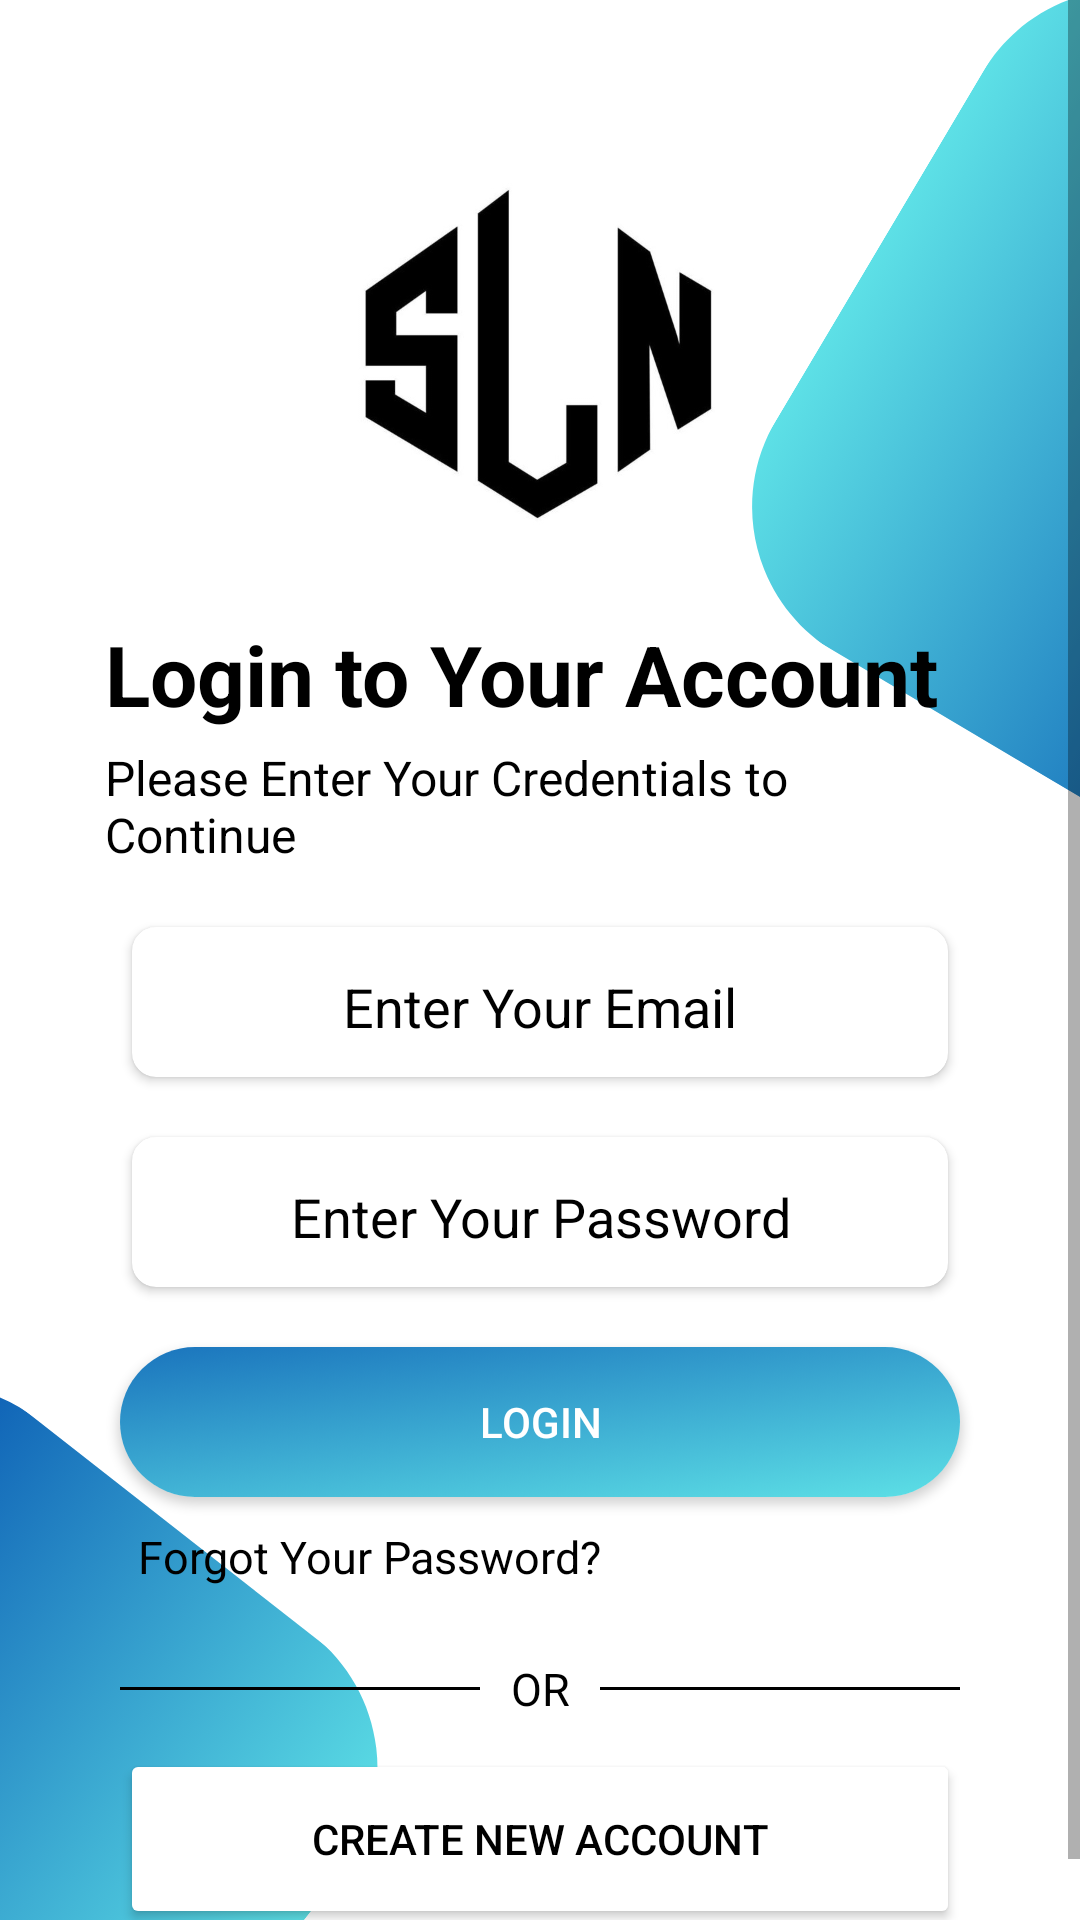

Here is an Android app screen rendered from its layout file. Give the layout XML and the strings, colors and styles it references.
<!-- AndroidManifest.xml: application theme Theme.Carsln -->
<!-- res/layout/fragment_log_in.xml -->
<?xml version="1.0" encoding="utf-8"?>
<RelativeLayout xmlns:android="http://schemas.android.com/apk/res/android"
    xmlns:app="http://schemas.android.com/apk/res-auto"
    xmlns:tools="http://schemas.android.com/tools"
    android:layout_width="match_parent"
    android:layout_height="match_parent"
    android:background="@drawable/sln_log"
    tools:context=".fragments.LogInFragment">

    <ScrollView
        android:layout_width="match_parent"
        android:layout_height="match_parent">

    <androidx.constraintlayout.widget.ConstraintLayout
        android:layout_width="match_parent"
        android:layout_height="wrap_content">

        <com.google.android.material.imageview.ShapeableImageView
            android:id="@+id/LoginGoBack"
            android:layout_width="40dp"
            android:layout_height="40dp"
            android:layout_alignParentEnd="true"
            android:layout_marginTop="12dp"
            android:layout_marginEnd="16dp"
            android:adjustViewBounds="true"
            android:hapticFeedbackEnabled="true"
            android:scaleType="centerCrop"
            android:src="@drawable/baseline_close_24"
            app:layout_constraintEnd_toEndOf="parent"
            app:layout_constraintTop_toTopOf="parent"
            app:shapeAppearance="@style/RoundShape.App.50percent" />

        <com.google.android.material.imageview.ShapeableImageView
            android:id="@+id/SLNLogo"
            android:layout_width="160dp"
            android:layout_height="160dp"
            android:layout_marginStart="130dp"
            android:layout_marginTop="38dp"
            android:layout_marginEnd="131dp"
            android:adjustViewBounds="true"
            android:scaleType="centerCrop"
            android:src="@drawable/sln"
            app:layout_constraintEnd_toEndOf="parent"
            app:layout_constraintStart_toStartOf="parent"
            app:layout_constraintTop_toTopOf="parent"
            app:shapeAppearance="@style/RoundShape.App.50percent" />

        <TextView
            android:id="@+id/textViewforgot"
            android:layout_width="match_parent"
            android:layout_height="wrap_content"
            android:layout_marginStart="35dp"
            android:layout_marginTop="8dp"
            android:layout_marginEnd="45dp"
            android:fontFamily="sans-serif"
            android:text="Login to Your Account"
            android:textColor="@color/black"
            android:textSize="28sp"
            android:textStyle="bold"
            app:layout_constraintEnd_toEndOf="parent"
            app:layout_constraintStart_toStartOf="parent"
            app:layout_constraintTop_toBottomOf="@+id/SLNLogo" />

        <TextView
            android:id="@+id/textView"
            android:layout_width="match_parent"
            android:layout_height="wrap_content"
            android:layout_marginStart="35dp"
            android:layout_marginTop="5dp"
            android:layout_marginEnd="45dp"
            android:fontFamily="sans-serif"
            android:text="Please Enter Your Credentials to Continue"
            android:textColor="@color/black"
            android:textSize="16sp"
            app:layout_constraintEnd_toEndOf="parent"
            app:layout_constraintStart_toStartOf="parent"
            app:layout_constraintTop_toBottomOf="@+id/textViewforgot" />


        <androidx.cardview.widget.CardView
            android:id="@+id/cardViewsignmail"
            android:layout_width="272dp"
            android:layout_height="50dp"
            android:layout_marginTop="20dp"
            android:hapticFeedbackEnabled="true"
            app:cardBackgroundColor="@color/white"
            app:cardCornerRadius="8dp"
            app:layout_constraintEnd_toEndOf="parent"
            app:layout_constraintStart_toStartOf="parent"
            app:layout_constraintTop_toBottomOf="@+id/textView">

            <EditText
                android:id="@+id/etEmailSignIn"
                android:layout_width="272dp"
                android:layout_height="50dp"
                android:backgroundTint="@color/white"
                android:ems="10"
                android:gravity="center"
                android:hint="Enter Your Email"
                android:inputType="textEmailAddress"
                android:textColor="@color/black"
                android:textColorHint="@color/black" />

        </androidx.cardview.widget.CardView>


        <androidx.cardview.widget.CardView
            android:id="@+id/cardViewsignpass"
            android:layout_width="272dp"
            android:layout_height="50dp"
            android:layout_marginTop="20dp"
            android:hapticFeedbackEnabled="true"
            app:cardBackgroundColor="@color/white"
            app:cardCornerRadius="8dp"
            app:layout_constraintEnd_toEndOf="parent"
            app:layout_constraintStart_toStartOf="parent"
            app:layout_constraintTop_toBottomOf="@+id/cardViewsignmail">

            <EditText
                android:id="@+id/etPasswordSignIn"
                android:layout_width="match_parent"
                android:layout_height="match_parent"
                android:backgroundTint="@color/white"
                android:ems="10"
                android:gravity="center"
                android:hint="Enter Your Password"
                android:inputType="textPassword"
                android:textColor="@color/black"
                android:textColorHint="@color/black" />

        </androidx.cardview.widget.CardView>


        <androidx.cardview.widget.CardView
            android:id="@+id/btnAddProfileCard"
            android:layout_width="280dp"
            android:layout_height="50dp"
            android:layout_marginTop="20dp"
            android:background="@drawable/sln_background"
            app:cardCornerRadius="180dp"
            app:layout_constraintEnd_toEndOf="parent"
            app:layout_constraintStart_toStartOf="parent"
            app:layout_constraintTop_toBottomOf="@+id/cardViewsignpass"
            app:shapeAppearance="@style/RoundShape.App.50percent">

            <androidx.appcompat.widget.AppCompatButton
                android:id="@+id/btnLogIn"
                android:layout_width="match_parent"
                android:layout_height="match_parent"
                android:background="@drawable/sln_background"
                android:hapticFeedbackEnabled="true"
                android:clipChildren="false"
                android:clipToPadding="false"
                android:foreground="?attr/selectableItemBackground"
                android:text="LOGIN"
                android:textColor="@color/white"
                app:shapeAppearance="@style/RoundShape.App.50percent" />

        </androidx.cardview.widget.CardView>


        <TextView
            android:id="@+id/tvForgot"
            android:layout_width="wrap_content"
            android:layout_height="40dp"
            android:layout_marginStart="72dp"
            android:layout_marginEnd="186dp"
            android:fontFamily="sans-serif"
            android:gravity="center"
            android:hapticFeedbackEnabled="true"
            android:text="Forgot Your Password?"
            android:textColor="@color/black"
            android:textSize="15sp"
            app:layout_constraintEnd_toEndOf="parent"
            app:layout_constraintStart_toStartOf="parent"
            app:layout_constraintTop_toBottomOf="@+id/btnAddProfileCard" />


        <LinearLayout
            android:id="@+id/linearOR"
            android:layout_width="wrap_content"
            android:layout_height="40dp"
            android:layout_marginTop="4dp"
            app:layout_constraintEnd_toEndOf="parent"
            app:layout_constraintStart_toStartOf="parent"
            app:layout_constraintTop_toBottomOf="@+id/tvForgot">

            <View
                android:id="@+id/viewforgotcont"
                android:layout_width="120dp"
                android:layout_height="1dp"
                android:layout_gravity="center"
                android:background="@color/black"
                app:layout_constraintStart_toStartOf="parent"
                app:layout_constraintTop_toBottomOf="@+id/tvForgot"
                app:shapeAppearance="@style/RoundShape.App.8percent" />

            <TextView
                android:id="@+id/tvsignuplogin"
                android:layout_width="40dp"
                android:layout_height="40dp"
                android:fontFamily="sans-serif"
                android:gravity="center"
                android:text="OR"
                android:textColor="@color/black"
                android:textSize="15sp"
                app:layout_constraintEnd_toStartOf="@+id/viewforgot"
                app:layout_constraintStart_toEndOf="@+id/viewforgotcont"
                app:layout_constraintTop_toBottomOf="@+id/tvForgot" />


            <View
                android:id="@+id/viewforgot"
                android:layout_width="120dp"
                android:layout_height="1dp"
                android:layout_gravity="center"
                android:background="@color/black"
                app:layout_constraintEnd_toEndOf="parent"
                app:layout_constraintTop_toBottomOf="@+id/tvForgot"
                app:shapeAppearance="@style/RoundShape.App.8percent" />

        </LinearLayout>

        <Button
            android:id="@+id/tvSignUp"
            android:layout_width="280dp"
            android:layout_height="60dp"
            android:layout_marginBottom="18dp"
            android:backgroundTint="@color/white"
            android:hapticFeedbackEnabled="true"
            android:text="Create New Account"
            android:textColor="@color/black"
            app:layout_constraintBottom_toBottomOf="parent"
            app:layout_constraintEnd_toEndOf="parent"
            app:layout_constraintStart_toStartOf="parent"
            app:layout_constraintTop_toBottomOf="@+id/linearOR"
            app:shapeAppearance="@style/RoundShape.App.50percent" />



    </androidx.constraintlayout.widget.ConstraintLayout>

    </ScrollView>

</RelativeLayout>
<!-- resources referenced by this layout -->
<resources>
  <color name="black">#FF000000</color>
  <color name="white">#FFFFFFFF</color>
  <!-- drawable sln: jpg bitmap (drawable, 26570 bytes) -->
  <!-- drawable sln_background: png bitmap (drawable, 725951 bytes) -->
  <!-- drawable sln_log: png bitmap (drawable, 173966 bytes) -->
  <style name="RoundShape.App.50percent" parent="">
  
          <item name="cornerFamily"> rounded </item>
          <item name="cornerSize"> 50% </item>
  
      </style>
  <style name="RoundShape.App.8percent" parent="">
  
          <item name="cornerFamily"> rounded </item>
          <item name="cornerSize"> 12% </item>
  
      </style>
  <style name="Theme.Carsln" parent="Base.Theme.Carsln">
  
          <item name="android:colorPrimary"> @color/Blue700 </item>
          <item name="colorOnPrimaryFixedVariant"> @color/NeonBlue </item>
          <item name="colorSecondary"> @color/Blue700 </item>
          <item name="colorOnPrimary"> @color/Blue700 </item>
          <item name="android:windowBackground">@color/white</item>
  
      </style>
  <style name="Base.Theme.Carsln" parent="Theme.MaterialComponents.DayNight.DarkActionBar">
  
          <item name="android:colorPrimary"> @color/Blue700 </item>
          <item name="colorOnPrimaryFixedVariant"> @color/NeonBlue </item>
          <item name="colorSecondary"> @color/Blue700 </item>
          <item name="colorOnPrimary"> @color/Blue700 </item>
          <item name="android:windowBackground">@color/white</item>
  
      </style>
  <color name="Blue700"> #03bafc </color>
  <color name="NeonBlue"> #1F51FF </color>
</resources>
